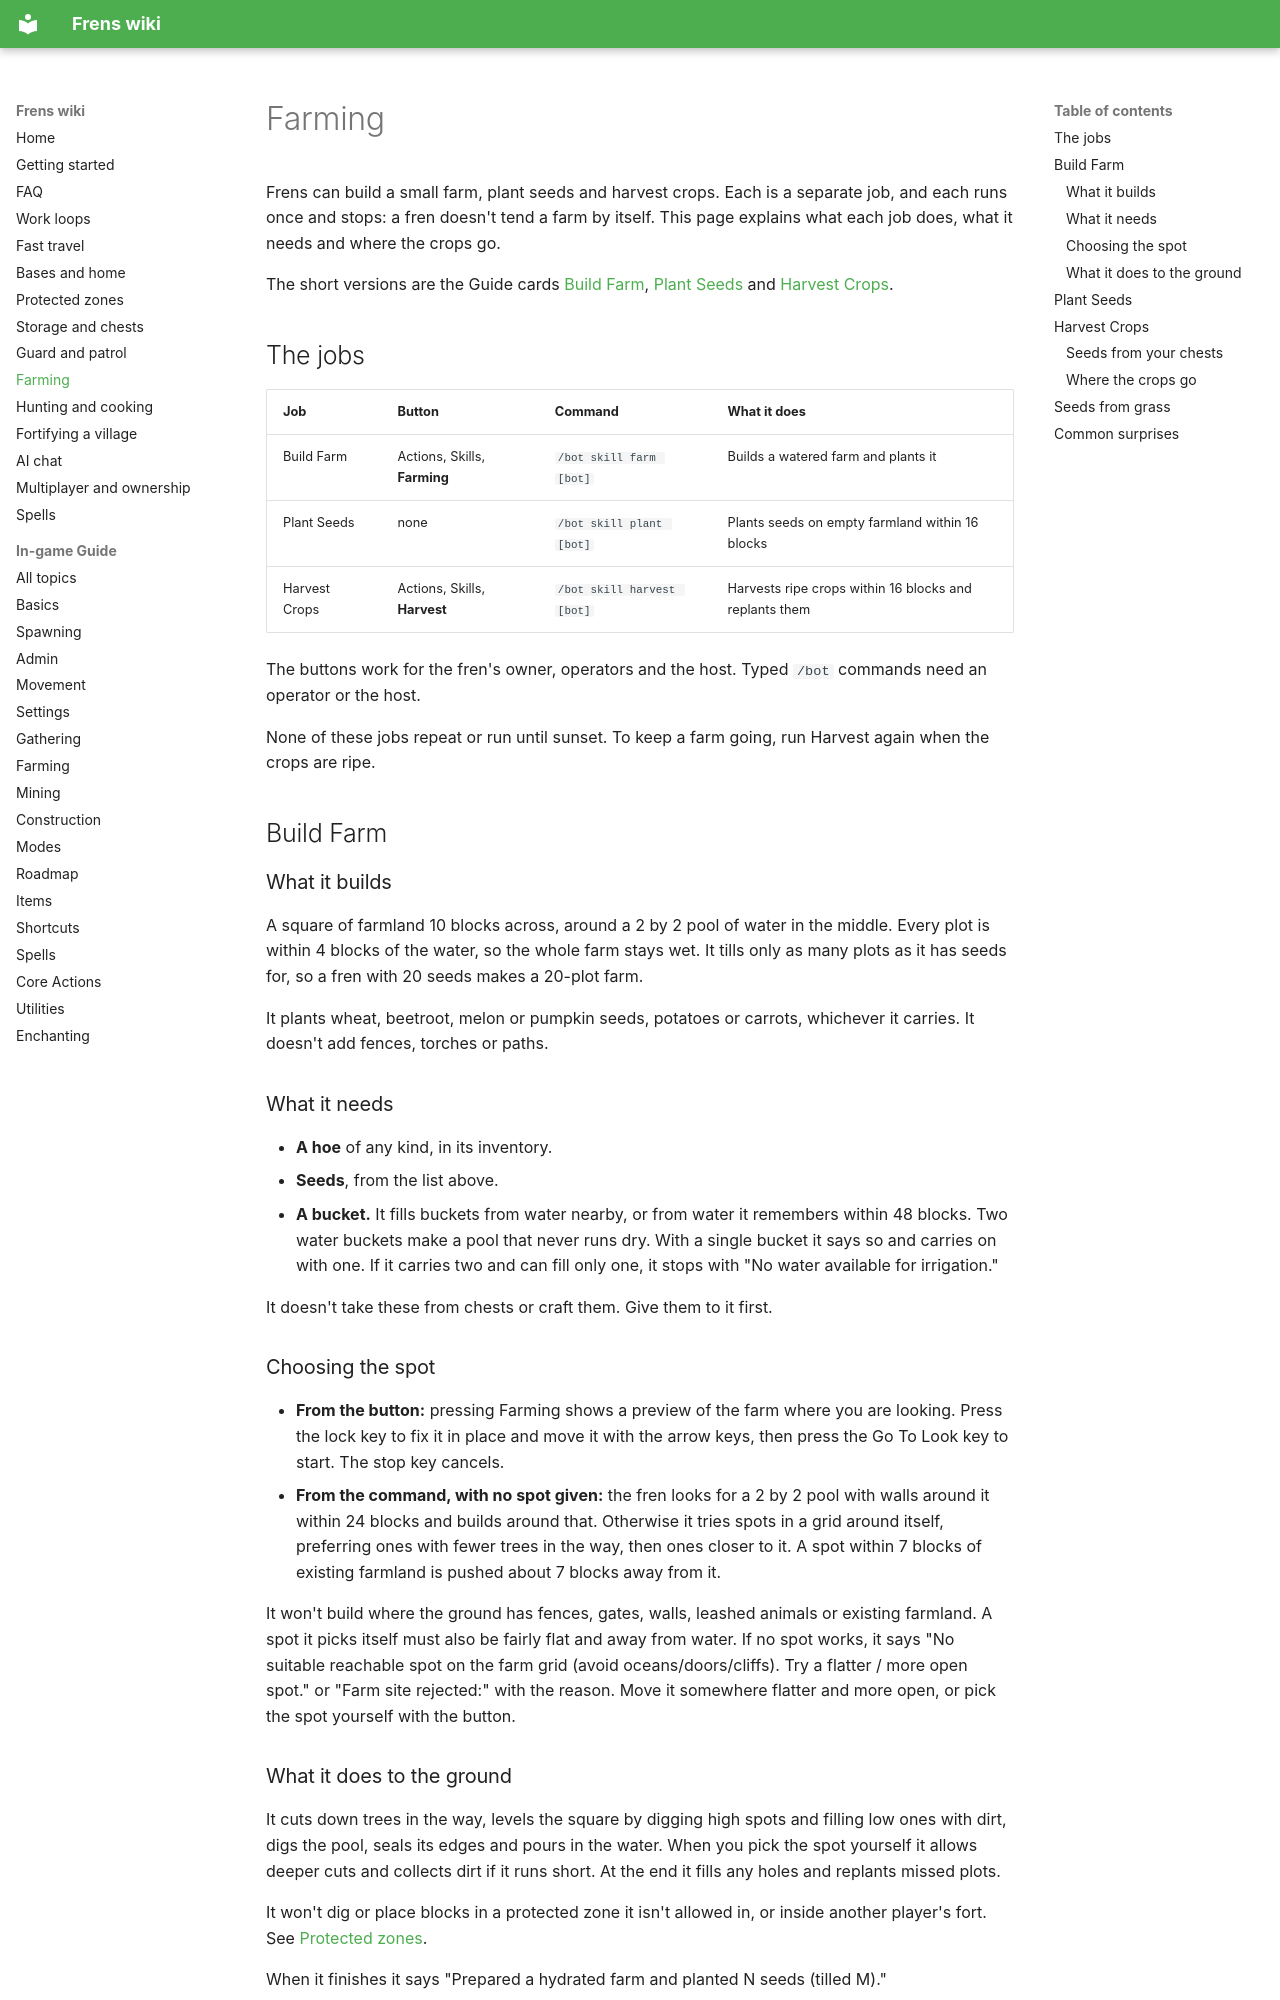

repository: wcfcarolina13/Frens · page: Farming/index.html · generator: mkdocs

# Farming

Frens can build a small farm, plant seeds and harvest crops. Each is a separate job, and each runs once and stops: a fren doesn't tend a farm by itself. This page explains what each job does, what it needs and where the crops go.

The short versions are the Guide cards [Build Farm](Guide-Farming.md#build-farm), [Plant Seeds](Guide-Farming.md#plant-seeds) and [Harvest Crops](Guide-Farming.md#harvest-crops).

## The jobs

| Job | Button | Command | What it does |
|---|---|---|---|
| Build Farm | Actions, Skills, **Farming** | `/bot skill farm [bot]` | Builds a watered farm and plants it |
| Plant Seeds | none | `/bot skill plant [bot]` | Plants seeds on empty farmland within 16 blocks |
| Harvest Crops | Actions, Skills, **Harvest** | `/bot skill harvest [bot]` | Harvests ripe crops within 16 blocks and replants them |

The buttons work for the fren's owner, operators and the host. Typed `/bot` commands need an operator or the host.

None of these jobs repeat or run until sunset. To keep a farm going, run Harvest again when the crops are ripe.

## Build Farm

### What it builds

A square of farmland 10 blocks across, around a 2 by 2 pool of water in the middle. Every plot is within 4 blocks of the water, so the whole farm stays wet. It tills only as many plots as it has seeds for, so a fren with 20 seeds makes a 20-plot farm.

It plants wheat, beetroot, melon or pumpkin seeds, potatoes or carrots, whichever it carries. It doesn't add fences, torches or paths.

### What it needs

- **A hoe** of any kind, in its inventory.
- **Seeds**, from the list above.
- **A bucket.** It fills buckets from water nearby, or from water it remembers within 48 blocks. Two water buckets make a pool that never runs dry. With a single bucket it says so and carries on with one. If it carries two and can fill only one, it stops with "No water available for irrigation."

It doesn't take these from chests or craft them. Give them to it first.

### Choosing the spot

- **From the button:** pressing Farming shows a preview of the farm where you are looking. Press the lock key to fix it in place and move it with the arrow keys, then press the Go To Look key to start. The stop key cancels.
- **From the command, with no spot given:** the fren looks for a 2 by 2 pool with walls around it within 24 blocks and builds around that. Otherwise it tries spots in a grid around itself, preferring ones with fewer trees in the way, then ones closer to it. A spot within 7 blocks of existing farmland is pushed about 7 blocks away from it.

It won't build where the ground has fences, gates, walls, leashed animals or existing farmland. A spot it picks itself must also be fairly flat and away from water. If no spot works, it says "No suitable reachable spot on the farm grid (avoid oceans/doors/cliffs). Try a flatter / more open spot." or "Farm site rejected:" with the reason. Move it somewhere flatter and more open, or pick the spot yourself with the button.

### What it does to the ground

It cuts down trees in the way, levels the square by digging high spots and filling low ones with dirt, digs the pool, seals its edges and pours in the water. When you pick the spot yourself it allows deeper cuts and collects dirt if it runs short. At the end it fills any holes and replants missed plots.

It won't dig or place blocks in a protected zone it isn't allowed in, or inside another player's fort. See [Protected zones](Protected-Zones.md).

When it finishes it says "Prepared a hydrated farm and planted N seeds (tilled M)."
